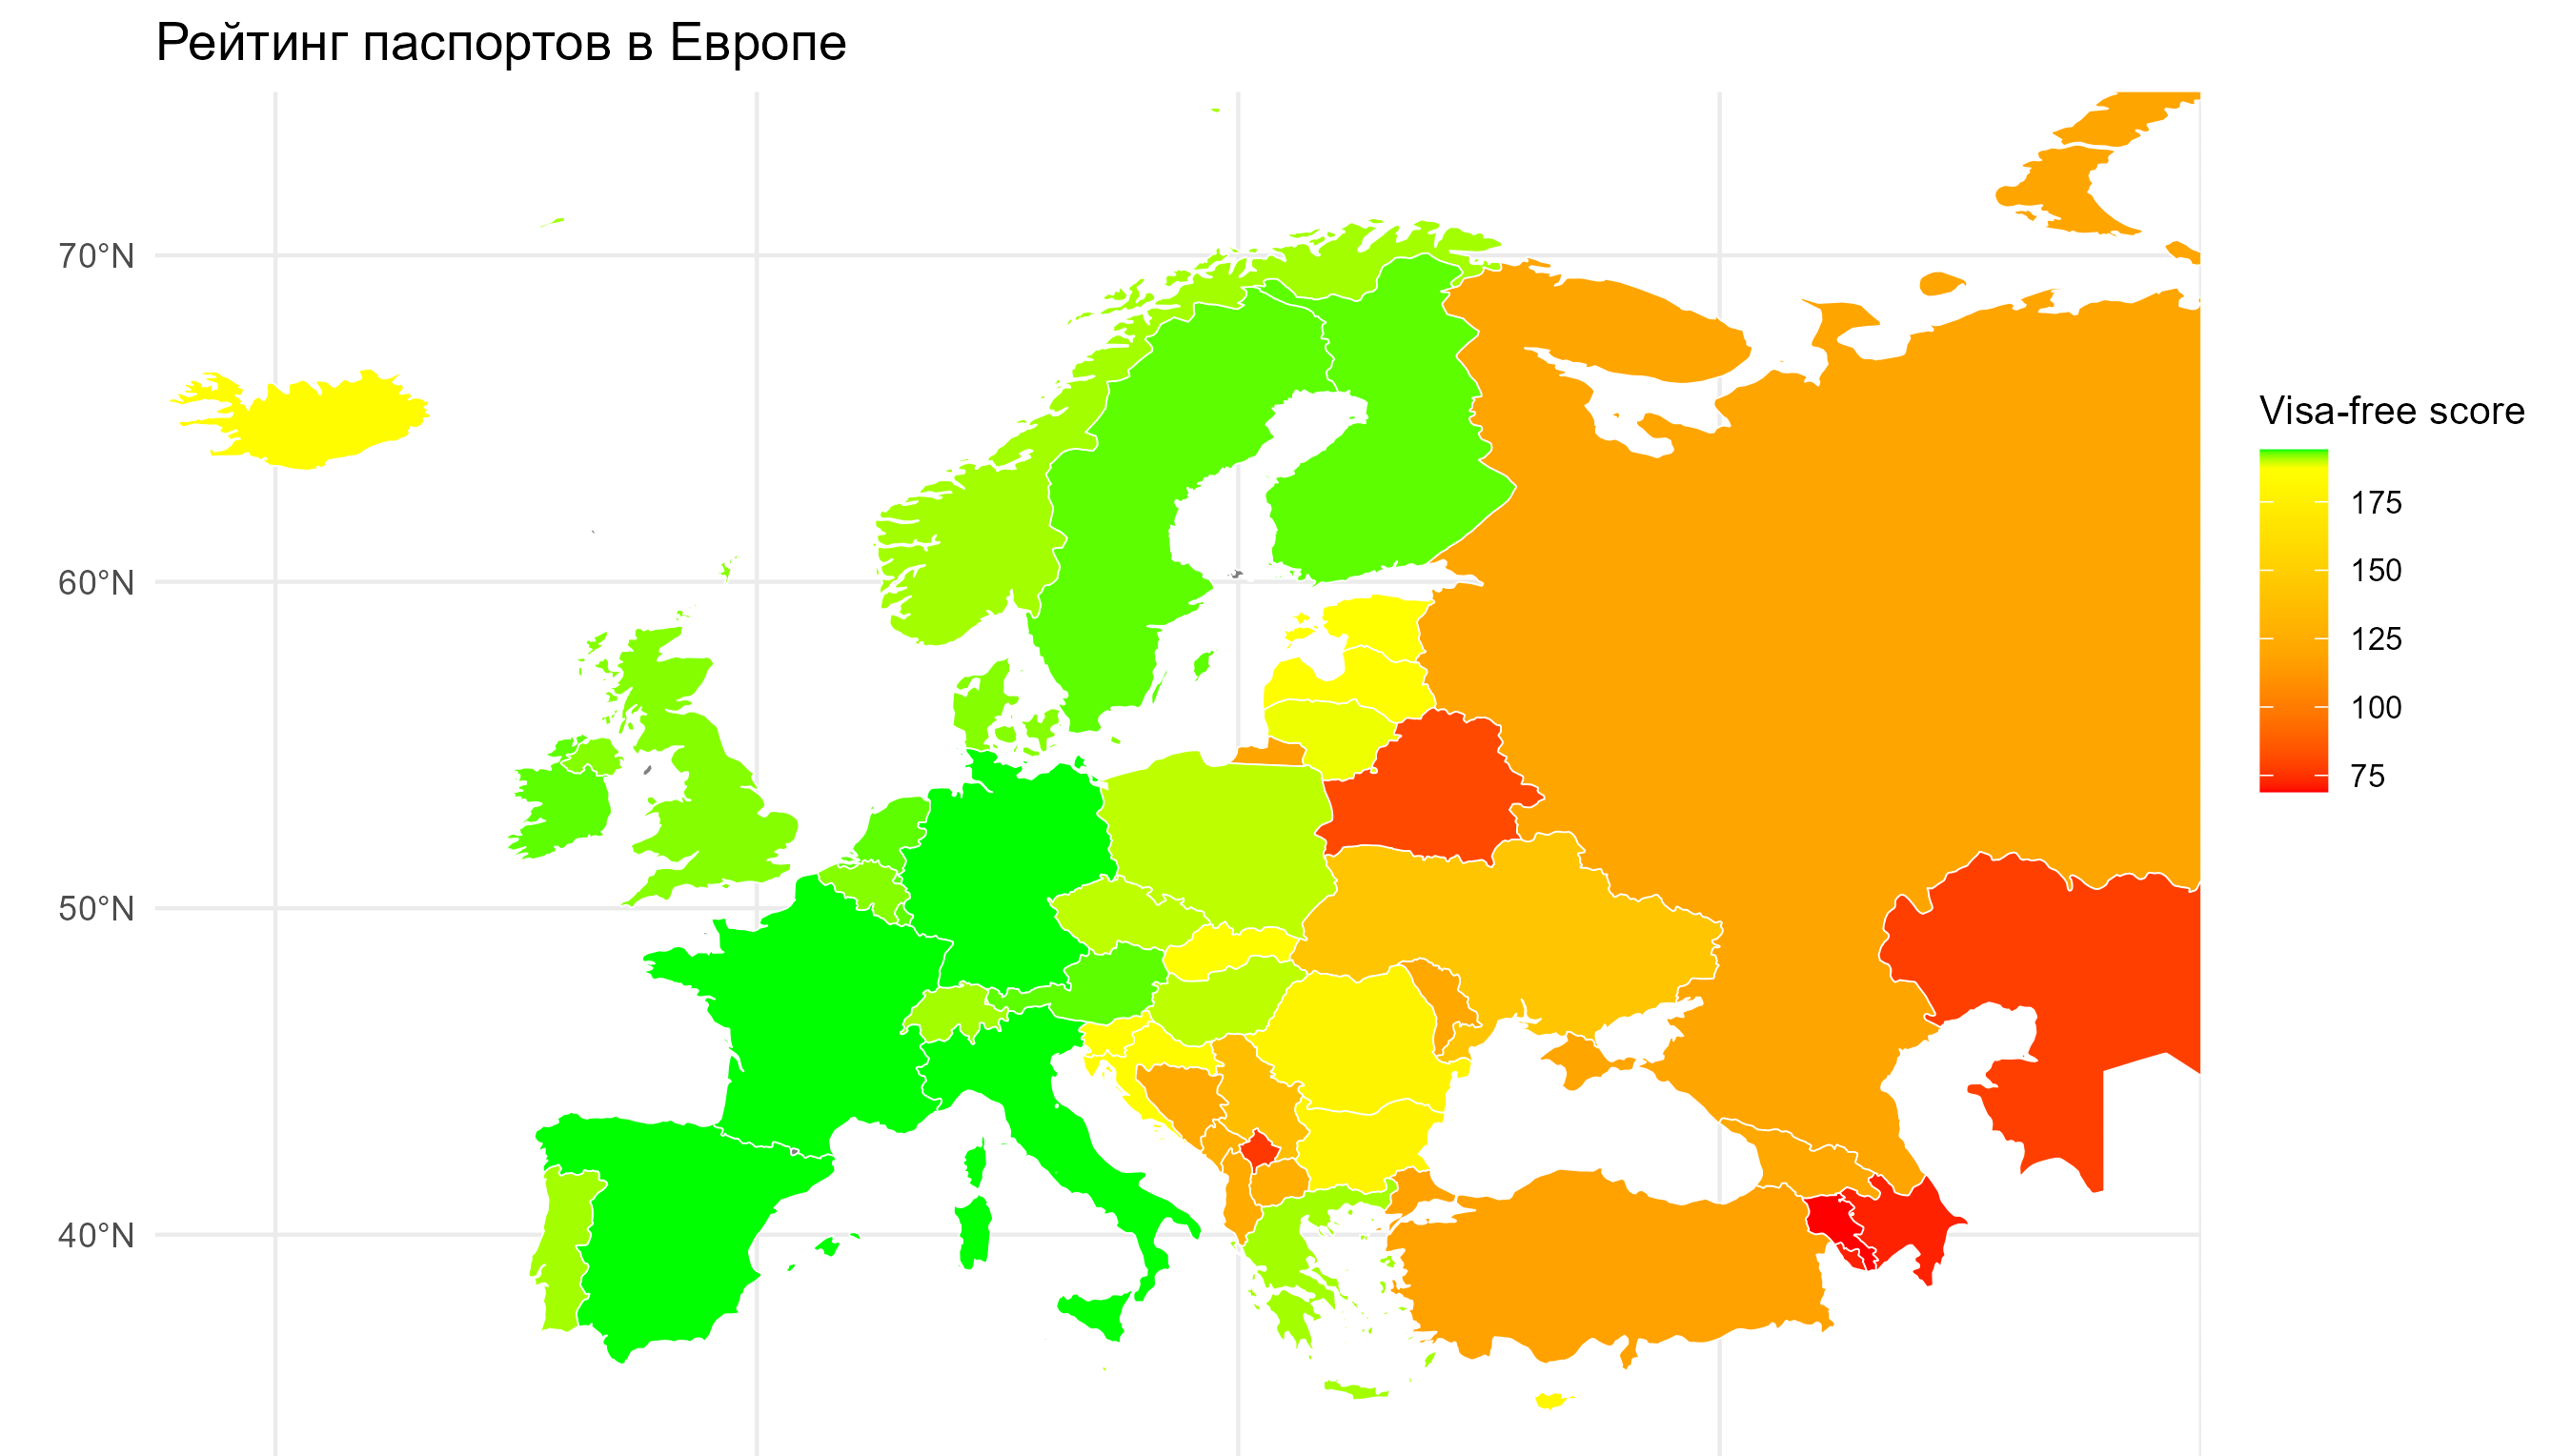

This figure's R source:
library(sf)
library(rnaturalearth)
library(rnaturalearthdata)
library(ggplot2)
library(dplyr)

# Подготовка данных о паспортных рейтингах
passport_data <- data.frame(
  country = c("France", "Germany", "Italy", "Spain", "Austria", "Finland", 
              "Ireland", "Luxembourg", "Netherlands", "Sweden", "Belgium", 
              "Denmark", "United Kingdom", "Norway", "Portugal", "Switzerland", 
              "Greece", "Malta", "Czechia", "Hungary", "Poland", "Lithuania", 
              "Estonia", "Latvia", "Slovakia", "Slovenia", "Iceland", "Croatia", 
              "Liechtenstein", "Cyprus", "Bulgaria", "Romania", "Serbia", 
              "Montenegro", "North Macedonia", "Albania", "Bosnia and Herz.", 
              "Georgia", "Moldova", "Russia", "Turkey", "Kazakhstan", "Armenia", 
              "Azerbaijan", "Belarus", "Kosovo", "Ukraine"),
  visa_free_score = c(194, 194, 194, 194, 193, 193, 193, 193, 193, 193, 192, 
                      192, 192, 191, 191, 191, 191, 190, 190, 190, 190, 188, 
                      187, 186, 186, 186, 185, 184, 182, 181, 179, 179, 139, 
                      127, 127, 124, 123, 122, 122, 120, 118, 78, 69, 72, 81, 76, 143)
)

# Загрузка географических данных для Европы
europe <- ne_countries(scale = "medium", returnclass = "sf")

# Фильтрация для включения только европейских стран и европейских частей России, Турции, Казахстана и кавказских стран
europe <- europe %>%
  filter(
    region_un == "Europe" |
      name %in% c("Russia", "Turkey", "Kazakhstan", "Armenia", "Azerbaijan", "Georgia", 
                  "Belarus", "Kosovo", "Ukraine", "Cyprus", "Bosnia and Herz.")
  )

# Обрезка географических данных для отображения карты Европы
europe <- st_crop(europe, xmin = -25, xmax = 60, ymin = 10, ymax = 75)
europe_ratings <- europe %>%
  left_join(passport_data, by = c("name" = "country"))


# Визуализация карты с рейтингами паспортов
p <- ggplot(data = europe_ratings) +
  geom_sf(aes(fill = visa_free_score), color = "white") +
  scale_fill_gradientn(
    name = "Visa-free score",
    colors = c("green", "yellow", "orange", "red"),
    values = scales::rescale(c(194, 190, 150, 120)),  # Рескейлинг значений
    na.value = "grey50"
  ) +
  coord_sf(xlim = c(-25, 60), ylim = c(10, 75), expand = FALSE) +
  theme_minimal() +
  labs(
    title = "Рейтинг паспортов в Европе",
    fill = "Безвизовые страны"
  ) +
  theme(
    legend.title = element_text(size = 10), 
    legend.text = element_text(size = 8)
  )


ggsave("C:/Users/Admin/Рабочий стол/R/passport_rankings_europe.png", plot = p, width = 10, height = 8)
